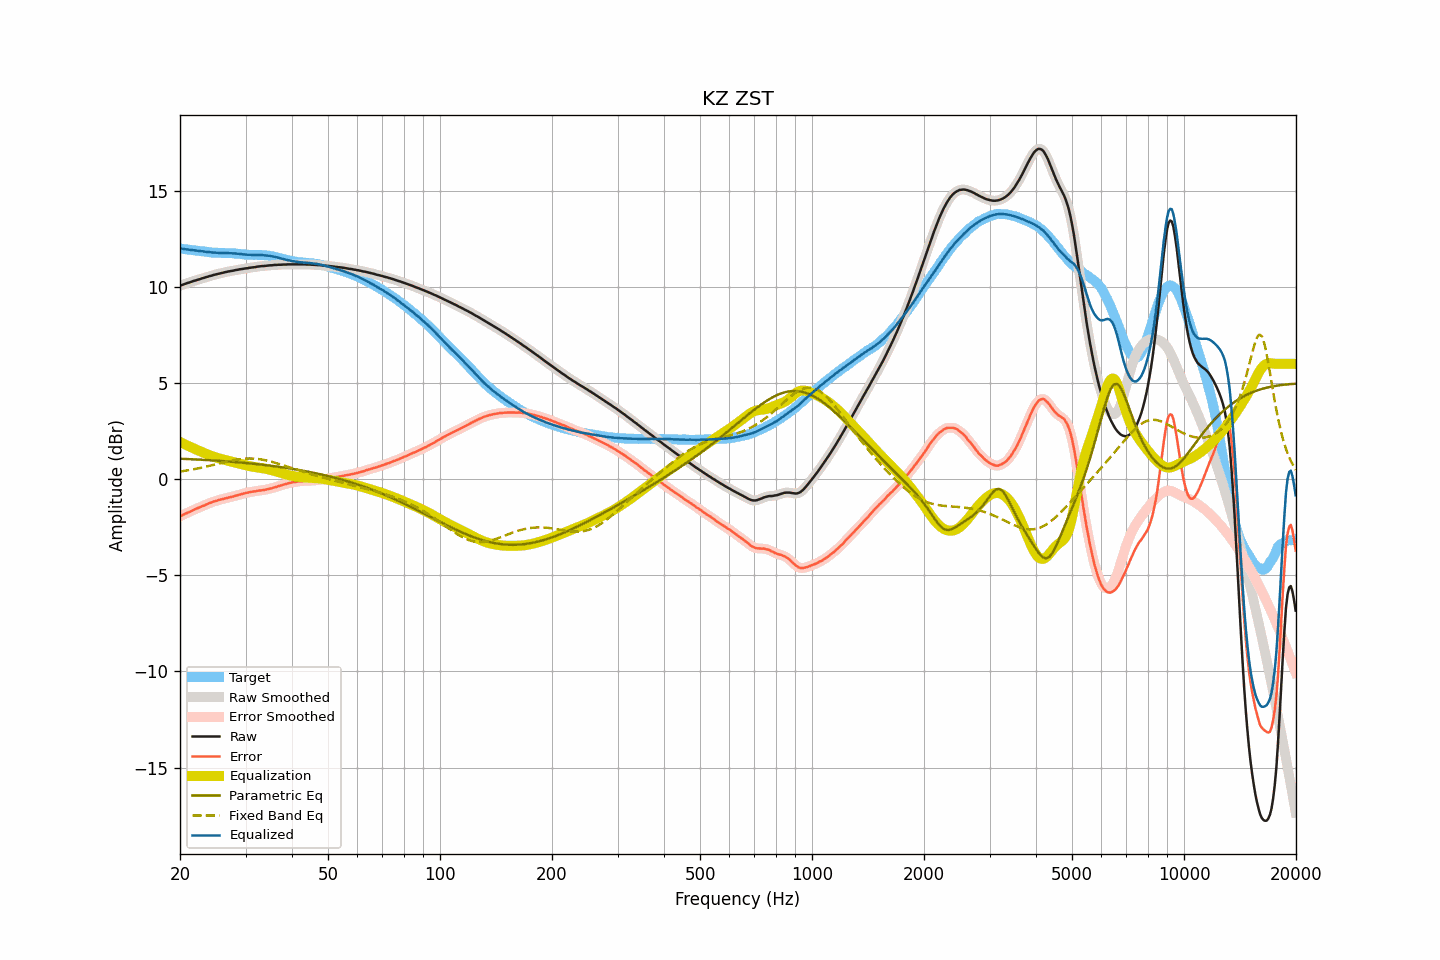

Values plotted in this chart, from the file beside it:
frequency, raw, smoothed, error, error_smoothed, equalization, parametric_eq, fixed_band_eq, equalized_raw, equalized_smoothed, target
20.00, 10.06, 10.06, -1.93, -1.94, 1.93, 1.07, 0.40, 12.00, 12.00, 12.00
20.20, 10.09, 10.09, -1.89, -1.89, 1.89, 1.06, 0.41, 11.99, 11.99, 11.99
20.40, 10.12, 10.12, -1.85, -1.85, 1.85, 1.06, 0.42, 11.98, 11.98, 11.98
20.61, 10.15, 10.15, -1.81, -1.81, 1.81, 1.05, 0.44, 11.96, 11.97, 11.97
20.81, 10.18, 10.18, -1.77, -1.77, 1.77, 1.05, 0.45, 11.96, 11.96, 11.95
21.02, 10.21, 10.21, -1.73, -1.73, 1.73, 1.05, 0.46, 11.95, 11.94, 11.94
21.23, 10.23, 10.24, -1.70, -1.70, 1.69, 1.04, 0.48, 11.93, 11.93, 11.93
21.44, 10.26, 10.26, -1.66, -1.66, 1.66, 1.04, 0.49, 11.92, 11.92, 11.92
21.66, 10.29, 10.29, -1.62, -1.62, 1.62, 1.03, 0.51, 11.91, 11.91, 11.91
21.87, 10.32, 10.32, -1.58, -1.58, 1.58, 1.03, 0.52, 11.90, 11.90, 11.90
22.09, 10.34, 10.35, -1.55, -1.54, 1.54, 1.03, 0.54, 11.89, 11.89, 11.89
22.31, 10.37, 10.37, -1.50, -1.51, 1.51, 1.02, 0.56, 11.88, 11.88, 11.88
22.54, 10.39, 10.40, -1.47, -1.47, 1.47, 1.02, 0.58, 11.86, 11.87, 11.87
22.76, 10.42, 10.42, -1.43, -1.44, 1.44, 1.01, 0.59, 11.86, 11.86, 11.86
22.99, 10.45, 10.45, -1.40, -1.40, 1.40, 1.01, 0.61, 11.85, 11.85, 11.85
23.22, 10.47, 10.48, -1.37, -1.37, 1.36, 1.00, 0.63, 11.84, 11.84, 11.84
23.45, 10.50, 10.50, -1.33, -1.33, 1.33, 1.00, 0.65, 11.83, 11.83, 11.83
23.69, 10.52, 10.53, -1.30, -1.29, 1.29, 0.99, 0.67, 11.82, 11.82, 11.82
23.92, 10.55, 10.55, -1.26, -1.26, 1.26, 0.99, 0.69, 11.81, 11.81, 11.81
24.16, 10.57, 10.57, -1.22, -1.22, 1.23, 0.98, 0.71, 11.80, 11.80, 11.80
24.40, 10.59, 10.60, -1.19, -1.19, 1.20, 0.98, 0.73, 11.79, 11.79, 11.79
24.65, 10.62, 10.62, -1.16, -1.17, 1.17, 0.97, 0.75, 11.79, 11.79, 11.78
24.89, 10.64, 10.64, -1.14, -1.14, 1.14, 0.97, 0.77, 11.78, 11.78, 11.78
25.14, 10.66, 10.66, -1.12, -1.11, 1.11, 0.96, 0.79, 11.78, 11.78, 11.78
25.39, 10.68, 10.68, -1.09, -1.09, 1.09, 0.96, 0.81, 11.77, 11.77, 11.77
25.65, 10.70, 10.70, -1.06, -1.07, 1.06, 0.95, 0.83, 11.77, 11.77, 11.77
25.91, 10.72, 10.72, -1.04, -1.04, 1.04, 0.94, 0.85, 11.76, 11.76, 11.77
26.16, 10.74, 10.74, -1.02, -1.02, 1.02, 0.94, 0.87, 11.76, 11.76, 11.76
26.43, 10.76, 10.76, -1.00, -1.00, 1.00, 0.93, 0.89, 11.76, 11.76, 11.76
26.69, 10.78, 10.78, -0.98, -0.98, 0.98, 0.93, 0.91, 11.76, 11.76, 11.76
26.96, 10.80, 10.80, -0.95, -0.96, 0.96, 0.92, 0.93, 11.76, 11.76, 11.76
27.23, 10.81, 10.82, -0.94, -0.94, 0.94, 0.91, 0.95, 11.75, 11.75, 11.76
27.50, 10.83, 10.83, -0.92, -0.92, 0.92, 0.91, 0.97, 11.75, 11.75, 11.75
27.77, 10.84, 10.85, -0.91, -0.90, 0.90, 0.90, 0.98, 11.74, 11.74, 11.75
28.05, 10.86, 10.86, -0.87, -0.88, 0.88, 0.89, 1.00, 11.74, 11.74, 11.74
28.33, 10.88, 10.88, -0.85, -0.85, 0.85, 0.89, 1.01, 11.74, 11.73, 11.74
28.62, 10.89, 10.90, -0.83, -0.83, 0.83, 0.88, 1.03, 11.72, 11.73, 11.72
28.90, 10.91, 10.91, -0.81, -0.81, 0.81, 0.87, 1.04, 11.72, 11.72, 11.72
29.19, 10.92, 10.92, -0.78, -0.78, 0.78, 0.86, 1.05, 11.71, 11.71, 11.71
29.48, 10.93, 10.94, -0.76, -0.76, 0.76, 0.86, 1.06, 11.69, 11.70, 11.69
29.78, 10.95, 10.95, -0.74, -0.74, 0.74, 0.85, 1.07, 11.69, 11.69, 11.69
30.08, 10.96, 10.96, -0.71, -0.72, 0.72, 0.84, 1.07, 11.68, 11.68, 11.68
30.38, 10.97, 10.98, -0.70, -0.70, 0.70, 0.83, 1.08, 11.67, 11.68, 11.67
30.68, 10.99, 10.99, -0.68, -0.68, 0.68, 0.83, 1.08, 11.67, 11.67, 11.67
30.99, 11.00, 11.00, -0.66, -0.66, 0.67, 0.82, 1.08, 11.67, 11.67, 11.67
31.30, 11.01, 11.01, -0.65, -0.65, 0.65, 0.81, 1.07, 11.66, 11.66, 11.66
31.61, 11.02, 11.02, -0.64, -0.64, 0.64, 0.80, 1.07, 11.66, 11.66, 11.66
31.93, 11.03, 11.04, -0.63, -0.62, 0.62, 0.79, 1.06, 11.66, 11.66, 11.66
32.24, 11.05, 11.05, -0.61, -0.61, 0.61, 0.78, 1.06, 11.67, 11.66, 11.66
32.57, 11.06, 11.06, -0.59, -0.60, 0.60, 0.77, 1.05, 11.66, 11.66, 11.66
32.89, 11.07, 11.07, -0.59, -0.59, 0.59, 0.76, 1.03, 11.66, 11.66, 11.66
33.22, 11.08, 11.08, -0.57, -0.58, 0.57, 0.75, 1.02, 11.66, 11.65, 11.66
33.55, 11.08, 11.09, -0.57, -0.56, 0.56, 0.74, 1.00, 11.64, 11.65, 11.65
33.89, 11.09, 11.09, -0.54, -0.55, 0.55, 0.73, 0.99, 11.64, 11.64, 11.64
34.23, 11.10, 11.10, -0.53, -0.53, 0.53, 0.72, 0.97, 11.63, 11.63, 11.63
34.57, 11.11, 11.11, -0.51, -0.51, 0.51, 0.71, 0.95, 11.62, 11.62, 11.63
34.92, 11.12, 11.12, -0.49, -0.49, 0.49, 0.70, 0.93, 11.61, 11.61, 11.61
35.27, 11.12, 11.13, -0.47, -0.47, 0.47, 0.69, 0.91, 11.59, 11.60, 11.60
35.62, 11.13, 11.13, -0.45, -0.45, 0.45, 0.68, 0.88, 11.58, 11.58, 11.58
35.97, 11.14, 11.14, -0.42, -0.42, 0.42, 0.67, 0.86, 11.57, 11.56, 11.56
... 635 more rows
